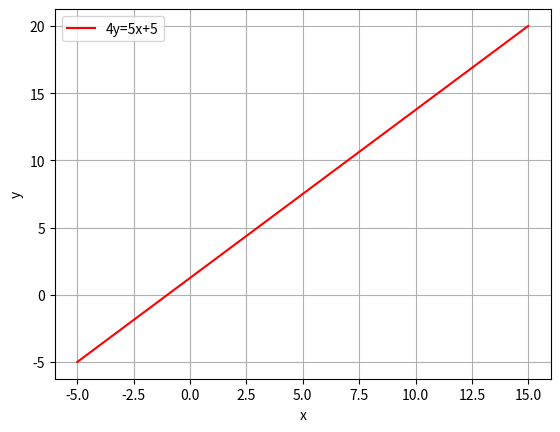

Reproduce this figure in Python.
import matplotlib.pyplot as plt
import numpy as np

x = np.linspace(-5, 15, 20)
y = 5 * (x + 1) / 4

plt.plot(x, y, '-r', label='4y=5x+5')
plt.xlabel('x', color='k')
plt.ylabel('y', color='k')
plt.legend(loc='upper left')
plt.grid()

plt.show()
